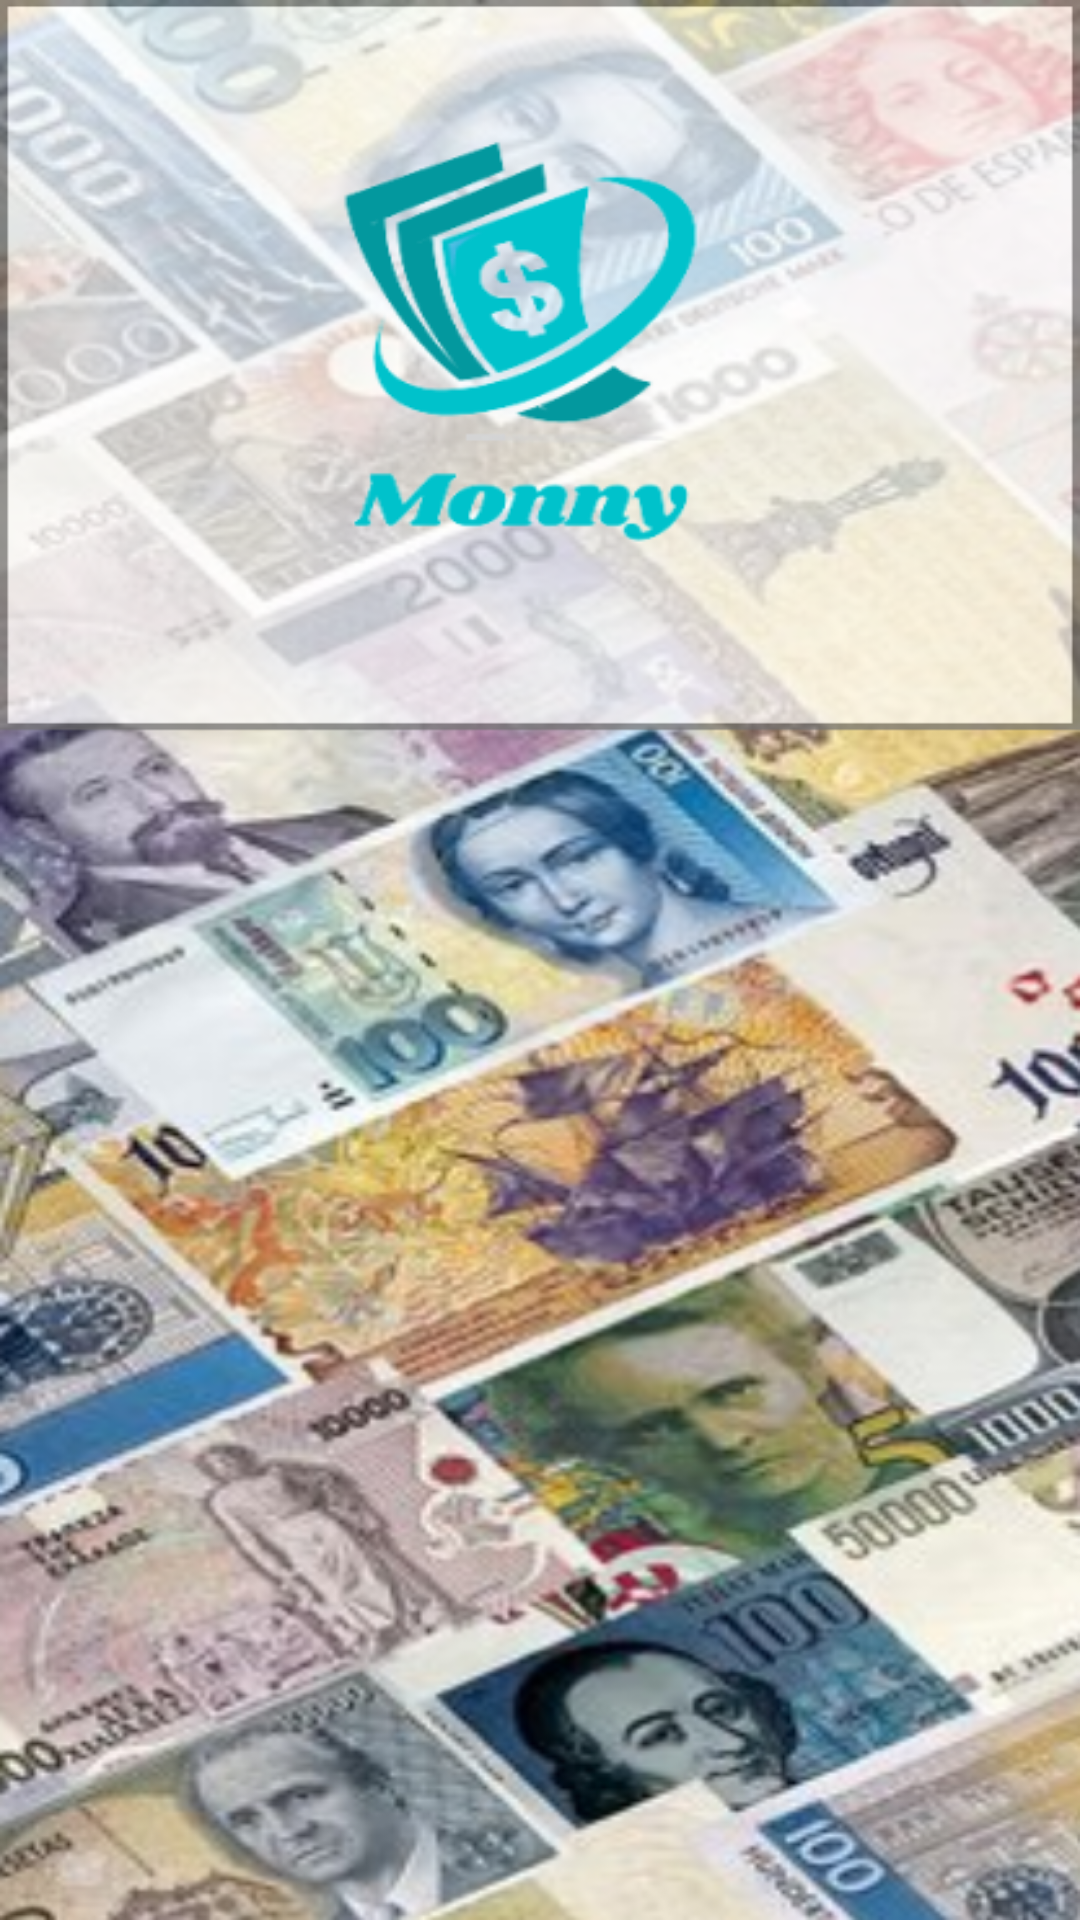

The Android layout XML behind this screen, and the referenced resources:
<!-- AndroidManifest.xml: application theme Theme.MONNY -->
<!-- res/layout/activity_main.xml -->
<?xml version="1.0" encoding="utf-8"?>
<RelativeLayout xmlns:android="http://schemas.android.com/apk/res/android"
    xmlns:app="http://schemas.android.com/apk/res-auto"
    xmlns:tools="http://schemas.android.com/tools"
    android:layout_width="match_parent"
    android:layout_height="match_parent"
    tools:context=".MainActivity"
    android:background="@drawable/bggreet">


    <Button
        android:id="@+id/logingt"
        android:layout_width="200dp"
        android:layout_height="70dp"
        android:layout_alignParentEnd="true"
        android:layout_alignParentRight="true"
        android:layout_alignParentBottom="true"
        android:layout_centerHorizontal="true"
        android:layout_marginEnd="100dp"
        android:layout_marginRight="100dp"
        android:layout_marginBottom="251dp"
        android:background="?android:attr/selectableItemBackground"
        android:foreground="@drawable/login"
        android:onClick="logintonextpage"/>

    <Button
        android:id="@+id/signupgt"
        android:layout_width="200dp"
        android:layout_height="70dp"
        android:layout_alignParentEnd="true"
        android:layout_alignParentRight="true"
        android:layout_alignParentBottom="true"
        android:layout_centerHorizontal="true"
        android:layout_marginEnd="100dp"
        android:layout_marginRight="100dp"
        android:layout_marginBottom="173dp"
        android:background="?android:attr/selectableItemBackground"
        android:foreground="@drawable/signup"
        android:onClick="signuptonextpage" />

</RelativeLayout>
<!-- resources referenced by this layout -->
<resources>
  <!-- drawable bggreet: png bitmap (drawable-hdpi, 202364 bytes) -->
  <!-- drawable login: png bitmap (drawable-hdpi, 1756 bytes) -->
  <!-- drawable signup: png bitmap (drawable-hdpi, 1827 bytes) -->
  <style name="Theme.MONNY" parent="Theme.MaterialComponents.DayNight.DarkActionBar">
          
          <item name="colorPrimary">@color/purple_500</item>
          <item name="colorPrimaryVariant">@color/purple_700</item>
          <item name="colorOnPrimary">@color/white</item>
          
          <item name="colorSecondary">@color/teal_200</item>
          <item name="colorSecondaryVariant">@color/teal_700</item>
          <item name="colorOnSecondary">@color/black</item>
          
          <item name="android:statusBarColor" tools:targetApi="l">?attr/colorPrimaryVariant</item>
          
      </style>
  <!-- not gathered from this repository: default colours our renderer supplied (Android Studio template values) -->
  <color name="purple_500">#FF6200EE</color>
  <color name="purple_700">#FF3700B3</color>
  <color name="teal_200">#FF03DAC5</color>
  <color name="teal_700">#FF018786</color>
  <color name="black">#FF000000</color>
  <color name="white">#FFFFFFFF</color>
</resources>
